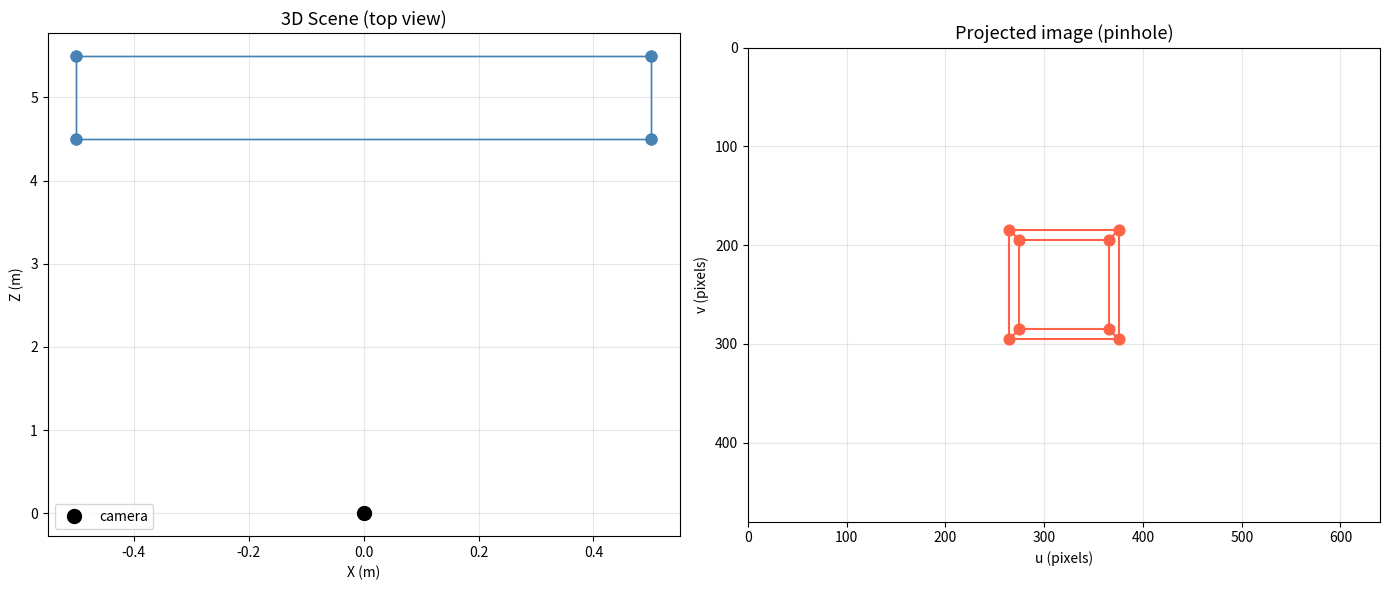
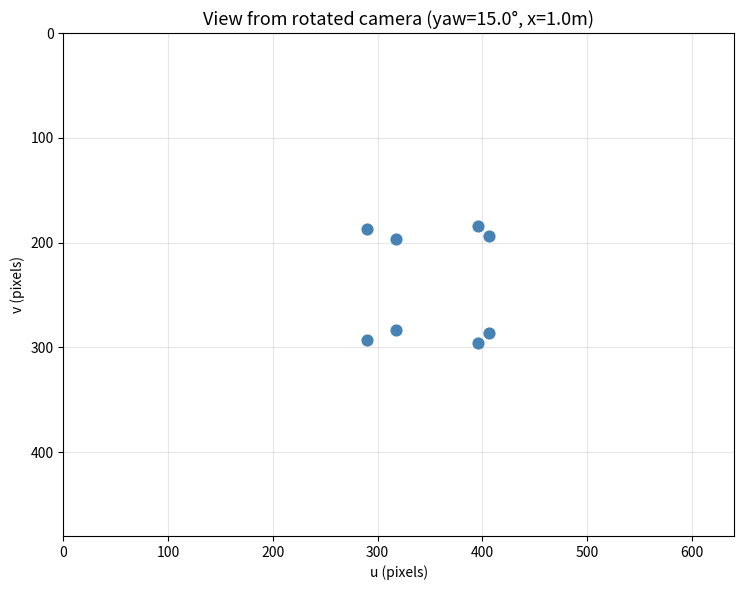

Recreate these plots in Python, in order.
import numpy as np
import matplotlib.pyplot as plt

plt.rcParams['figure.figsize'] = (10, 5)
plt.rcParams['axes.grid'] = True
plt.rcParams['grid.alpha'] = 0.3

# ── PARAMETERS ── change these and re-run ─────────────────────────────────────
fx, fy = 500, 500         # focal length (pixels)
cx, cy = 320, 240         # principal point (image center)
img_w, img_h = 640, 480   # image size

# 3D cube corners
cube_size = 1.0
cube_center = np.array([0, 0, 5])   # cube is 5 meters in front of camera
# ──────────────────────────────────────────────────────────────────────────────

K = np.array([[fx, 0, cx], [0, fy, cy], [0, 0, 1]])

# Generate cube vertices
offsets = np.array([[dx, dy, dz] for dx in [-1,1] for dy in [-1,1] for dz in [-1,1]]) * cube_size/2
points_3d = cube_center + offsets

# Project to 2D
projected = (K @ points_3d.T).T
pixels = projected[:, :2] / projected[:, 2:3]

# Cube edges
edges = [(0,1),(0,2),(0,4),(1,3),(1,5),(2,3),(2,6),(3,7),(4,5),(4,6),(5,7),(6,7)]

fig, axes = plt.subplots(1, 2, figsize=(14, 6))

ax = axes[0]
ax.set_title("3D Scene (top view)", fontsize=13)
ax.scatter(points_3d[:, 0], points_3d[:, 2], c='steelblue', s=60, zorder=5)
for i, j in edges:
    ax.plot([points_3d[i,0], points_3d[j,0]], [points_3d[i,2], points_3d[j,2]], 'steelblue', lw=1)
ax.plot(0, 0, 'ko', ms=10, label='camera')
ax.set_xlabel("X (m)"); ax.set_ylabel("Z (m)"); ax.legend()

ax = axes[1]
ax.set_title("Projected image (pinhole)", fontsize=13)
ax.scatter(pixels[:, 0], pixels[:, 1], c='tomato', s=60, zorder=5)
for i, j in edges:
    ax.plot([pixels[i,0], pixels[j,0]], [pixels[i,1], pixels[j,1]], 'tomato', lw=1.5)
ax.set_xlim(0, img_w); ax.set_ylim(img_h, 0)  # image coordinates: y flipped
ax.set_xlabel("u (pixels)"); ax.set_ylabel("v (pixels)")
ax.set_aspect('equal')

plt.tight_layout()
plt.show()

print(f"Intrinsic matrix K:\n{K}")

# ── PARAMETERS ── change these and re-run ─────────────────────────────────────
cam_yaw_deg = 15.0      # camera rotation about Y axis (try 0, 15, 45)
cam_x = 1.0             # camera X offset (try 0, 1, 3)
# ──────────────────────────────────────────────────────────────────────────────

yaw = np.radians(cam_yaw_deg)
R_cam = np.array([[np.cos(yaw), 0, np.sin(yaw)],
                   [0, 1, 0],
                   [-np.sin(yaw), 0, np.cos(yaw)]])
t_cam = np.array([cam_x, 0, 0])

# Transform world points to camera frame
points_cam = (R_cam @ (points_3d - t_cam).T).T
visible = points_cam[:, 2] > 0.1
projected2 = (K @ points_cam[visible].T).T
pixels2 = projected2[:, :2] / projected2[:, 2:3]

fig, ax = plt.subplots(figsize=(8, 6))
valid = (pixels2[:, 0] >= 0) & (pixels2[:, 0] < img_w) & (pixels2[:, 1] >= 0) & (pixels2[:, 1] < img_h)
ax.scatter(pixels2[valid, 0], pixels2[valid, 1], c='steelblue', s=60, zorder=5)
ax.set_xlim(0, img_w); ax.set_ylim(img_h, 0)
ax.set_xlabel("u (pixels)"); ax.set_ylabel("v (pixels)")
ax.set_title(f"View from rotated camera (yaw={cam_yaw_deg}°, x={cam_x}m)", fontsize=13)
ax.set_aspect('equal')
plt.tight_layout()
plt.show()

# Your code here
